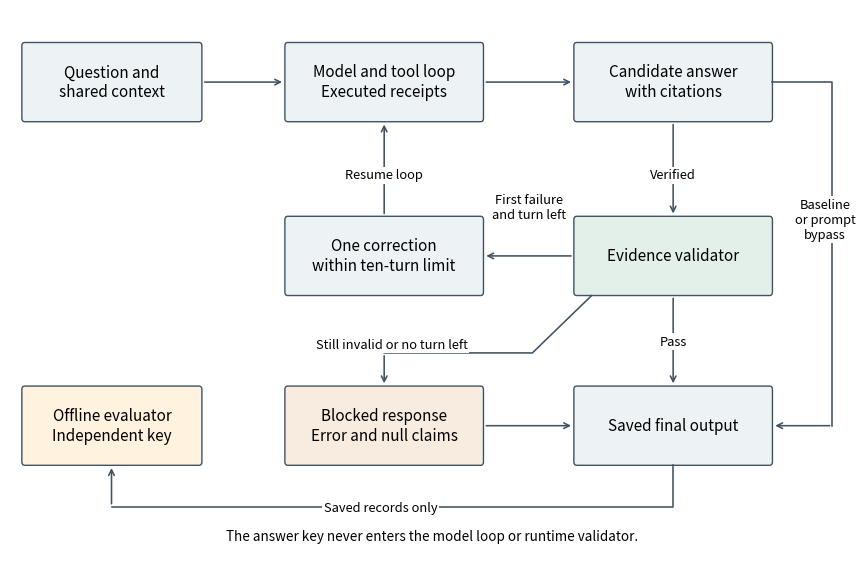

Write Python code to recreate this figure. (Note: this script raises an exception after producing the figure.)
"""Generate the labelled runtime and offline-evaluation architecture figure."""

from pathlib import Path
import matplotlib

matplotlib.use("Agg")
import matplotlib.pyplot as plt
from matplotlib.patches import FancyBboxPatch


def main():
    fig, ax = plt.subplots(figsize=(8.6, 5.5))
    ax.set_xlim(-0.15, 11.25)
    ax.set_ylim(-0.45, 6.25)
    ax.axis("off")

    def box(x, y, w, h, t, color="#edf2f5"):
        ax.add_patch(
            FancyBboxPatch(
                (x, y),
                w,
                h,
                boxstyle="round,pad=0.04",
                facecolor=color,
                edgecolor="#405363",
                linewidth=1,
            )
        )
        ax.text(x + w / 2, y + h / 2, t, ha="center", va="center", fontsize=11)

    def route(points, label=None, at=None):
        xs, ys = zip(*points)
        if len(points) > 2:
            ax.plot(xs[:-1], ys[:-1], color="#405363", lw=1.15)
        ax.annotate(
            "",
            xy=points[-1],
            xytext=points[-2],
            arrowprops={"arrowstyle": "->", "color": "#405363", "lw": 1.15},
        )
        if label:
            ax.text(
                *at,
                label,
                ha="center",
                va="center",
                fontsize=9.3,
                bbox={"facecolor": "white", "edgecolor": "none", "pad": 1.4},
            )

    box(0.05, 4.9, 2.35, 0.9, "Question and\nshared context")
    box(3.6, 4.9, 2.6, 0.9, "Model and tool loop\nExecuted receipts")
    box(7.5, 4.9, 2.6, 0.9, "Candidate answer\nwith citations")
    route([(2.44, 5.35), (3.56, 5.35)])
    route([(6.24, 5.35), (7.46, 5.35)])
    box(7.5, 2.75, 2.6, 0.9, "Evidence validator", color="#e3f0e9")
    route([(8.8, 4.86), (8.8, 3.69)], "Verified", (8.8, 4.2))
    box(3.6, 2.75, 2.6, 0.9, "One correction\nwithin ten-turn limit")
    route([(7.46, 3.2), (6.24, 3.2)], "First failure\nand turn left", (6.85, 3.8))
    route([(4.9, 3.69), (4.9, 4.86)], "Resume loop", (4.9, 4.2))
    box(7.5, 0.65, 2.6, 0.9, "Saved final output")
    route([(8.8, 2.71), (8.8, 1.59)], "Pass", (8.8, 2.14))
    route(
        [(10.14, 5.35), (10.95, 5.35), (10.95, 1.1), (10.14, 1.1)],
        "Baseline\nor prompt\nbypass",
        (10.85, 3.65),
    )
    box(3.6, 0.65, 2.6, 0.9, "Blocked response\nError and null claims", color="#f8ece0")
    route(
        [(7.7, 2.71), (6.9, 2.0), (4.9, 2.0), (4.9, 1.59)],
        "Still invalid or no turn left",
        (5.0, 2.1),
    )
    route([(6.24, 1.1), (7.46, 1.1)])
    box(0.05, 0.65, 2.35, 0.9, "Offline evaluator\nIndependent key", color="#fff2df")
    route(
        [(8.8, 0.61), (8.8, 0.1), (1.22, 0.1), (1.22, 0.61)],
        "Saved records only",
        (4.85, 0.08),
    )
    ax.text(
        5.55,
        -0.32,
        "The answer key never enters the model loop or runtime validator.",
        ha="center",
        fontsize=9.7,
    )
    fig.tight_layout(pad=0.3)
    out = Path(__file__).resolve().parents[1] / "documentation/figures/architecture.png"
    out.parent.mkdir(parents=True, exist_ok=True)
    fig.savefig(out, dpi=240)
    plt.close(fig)


if __name__ == "__main__":
    main()
